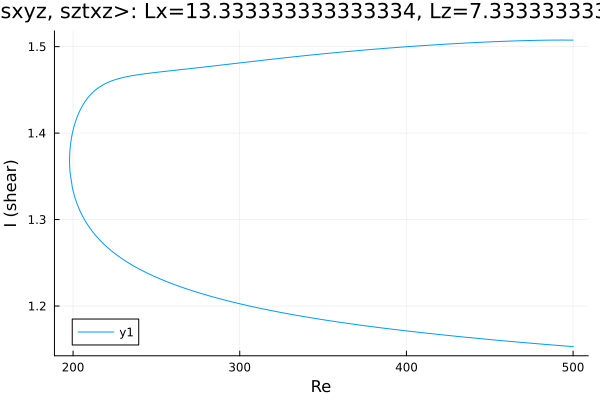

Data behind this chart, as committed beside it:
Re, shear
500.0, 1.508
499.6, 1.508
498.1, 1.508
496.7, 1.508
495.3, 1.508
493.9, 1.508
492.5, 1.508
491.1, 1.508
489.7, 1.508
488.2, 1.508
486.8, 1.508
485.4, 1.508
484.6, 1.507
483.2, 1.507
481.8, 1.507
480.4, 1.507
479, 1.507
477.6, 1.507
476.2, 1.507
474.7, 1.507
473.3, 1.507
471.9, 1.507
470.5, 1.507
469.1, 1.507
467.7, 1.507
466.3, 1.507
464.8, 1.507
463.4, 1.507
462, 1.506
460.6, 1.506
459.2, 1.506
457.8, 1.506
456.4, 1.506
454.9, 1.506
454.6, 1.506
453.2, 1.506
451.8, 1.506
450.3, 1.506
448.9, 1.505
447.5, 1.505
446.1, 1.505
444.7, 1.505
443.3, 1.505
441.9, 1.505
440.4, 1.505
439, 1.504
437.6, 1.504
436.2, 1.504
434.8, 1.504
433.4, 1.504
432, 1.504
430.5, 1.504
429.1, 1.503
427.7, 1.503
426.3, 1.503
424.9, 1.503
423.5, 1.503
422.1, 1.503
420.6, 1.502
419.2, 1.502
... 432 more rows
